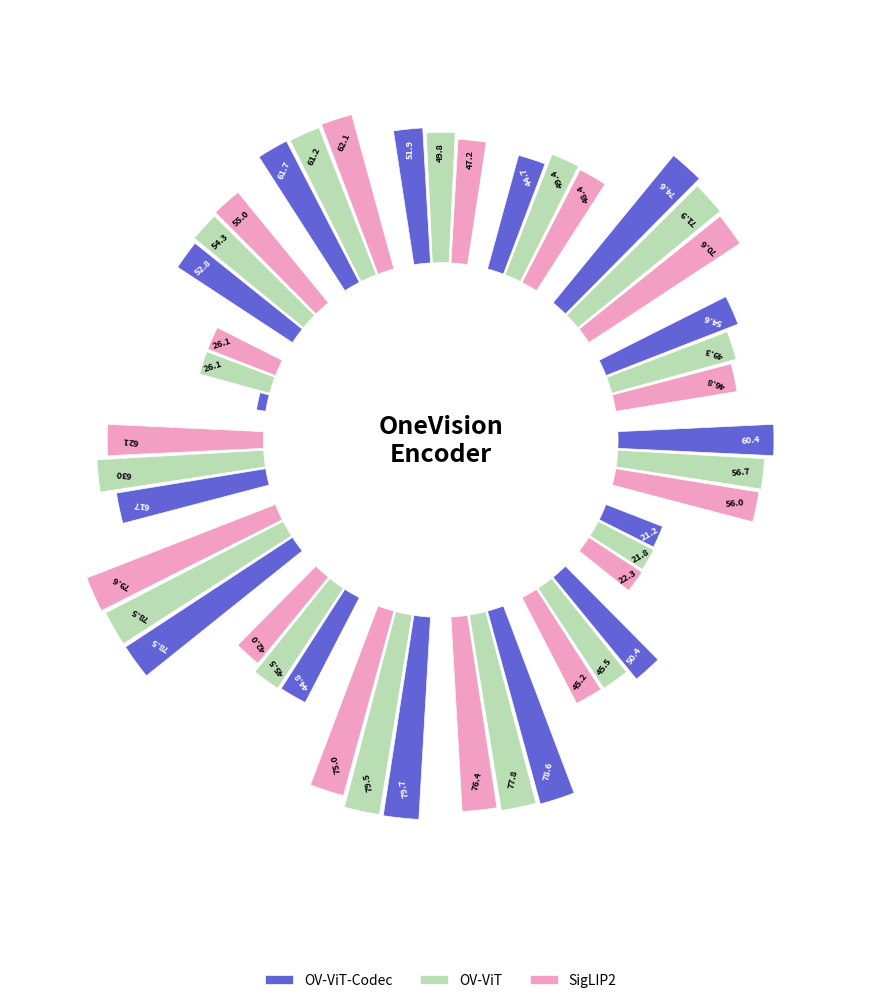

Here is the Python script that generated this plot:
import numpy as np
import matplotlib.pyplot as plt
from matplotlib.offsetbox import OffsetImage, AnnotationBbox

# ======================
# 1. 数据（Video和Image任务）
# ======================
# Video任务的benchmarks
video_benchmarks = [
    "MVBench", "MLVU-dev", "NExT-QA (MC)", "VideoMME",
    "Perception Test", "TOMATO", "LongVideoBenc-Val-Video"
]

# Image任务的benchmarks
image_benchmarks = [
    "ChartQA", "DocVQA", "InfoVQA", "MMBench-EN",
    "OCRBench", "OCRBench v2", "MMStar", "RealWorldQA"
]

# 合并所有benchmarks
benchmarks = video_benchmarks + image_benchmarks

# 每个 benchmark 对应的模型分数（使用Qwen3-4B的数据）
scores = {
    "OV-ViT-Codec": [51.9, 44.7, 74.6, 54.6, 60.4, 21.2, 50.4, 78.6, 79.7, 44.8, 78.5, 617, None, 52.8, 61.7],
    "OV-ViT": [49.8, 49.4, 71.9, 49.3, 56.7, 21.8, 45.5, 77.8, 79.5, 45.5, 78.5, 630.0, 26.1, 54.3, 61.2],
    "SigLIP2": [47.2, 48.4, 70.6, 46.8, 56.0, 22.3, 45.2, 76.4, 75.0, 42.0, 79.6, 621.0, 26.1, 55.0, 62.1],
}

# Note: OCRBench和OCRBench v2使用原始数值，其他都是百分比
# 我们需要归一化OCRBench的值以便可视化

models = list(scores.keys())
num_models = len(models)
num_bench = len(benchmarks)

# ======================
# 2. 统一配色（与fig1保持一致的风格）
# ======================
colors = {
    "OV-ViT-Codec": "#5B5BD6",   # 蓝紫 (主要方法)
    "OV-ViT": "#B7DDB0",          # 浅绿
    "SigLIP2": "#F39AC1",         # 粉色
}

# ======================
# 3. 极坐标布局
# ======================
angles = np.linspace(0, 2 * np.pi, num_bench, endpoint=False)
bar_width = 2 * np.pi / num_bench / (num_models + 1)

fig = plt.figure(figsize=(10, 10))
ax = plt.subplot(111, polar=True)

ax.set_theta_offset(np.pi / 2)
ax.set_theta_direction(-1)

# 去掉边框和网格线
ax.spines['polar'].set_visible(False)  # 去掉圆形边框
ax.grid(False)  # 去掉网格线

# 设置径向范围，从较大的值开始，缩短柱状图
radial_start = 35  # 柱状图起始位置（内圈半径）
radial_end = 75    # 柱状图结束位置（缩短长度）

# 计算所有数据的最小值和最大值，用于智能缩放
# 归一化OCRBench数据：将600-630范围映射到0-100
all_values = []
for model_name, values_list in scores.items():
    for i, v in enumerate(values_list):
        if v is not None:
            # OCRBench (index 11) 归一化
            if i == 11:
                normalized_v = (v - 500) / 2  # 500->0, 700->100
                all_values.append(normalized_v)
            else:
                all_values.append(v)

min_val = min(all_values)
max_val = max(all_values)
value_range = max_val - min_val

# 使用基线缩放：将最小值映射到30%的高度，最大值映射到100%
# 这样即使小数值也能清晰显示
baseline_ratio = 0.3  # 最小值显示为30%高度

# ======================
# 4. 画 bars（缩短后的柱状图）
# ======================
for i, model in enumerate(models):
    values_raw = scores[model]
    
    # 归一化处理
    values = []
    for j, v in enumerate(values_raw):
        if v is None:
            values.append(0)  # None值用0代替，后面不显示
        elif j == 11:  # OCRBench归一化
            values.append((v - 500) / 2)
        else:
            values.append(v)
    
    offset = (i - (num_models - 1) / 2) * bar_width
    
    # 将原始分数映射到缩短的范围，使用基线缩放
    # 公式：scaled = baseline_ratio + (value - min) / (max - min) * (1 - baseline_ratio)
    if value_range > 0:
        normalized_values = (np.array(values) - min_val) / value_range
    else:
        # 如果所有值相同，使用中间值
        normalized_values = np.ones_like(values) * 0.5
    scaled_values = (baseline_ratio + normalized_values * (1 - baseline_ratio)) * (radial_end - radial_start)

    bars = ax.bar(
        angles + offset,
        scaled_values,
        width=bar_width * 0.9,
        bottom=radial_start,  # 从radial_start开始，而不是从0
        color=colors[model],
        edgecolor="white",  # 浅色边框
        linewidth=0.5,
        alpha=0.95,
        label=model
    )

    # 数值标注（在柱状图内部顶端，沿着柱状方向）
    for j, (angle_with_offset, val_raw, scaled_val) in enumerate(zip(angles + offset, values_raw, scaled_values)):
        if val_raw is None:
            continue  # 跳过None值
            
        # 将数值放在柱状图顶端（接近radial_start + scaled_val）
        text_radius = radial_start + scaled_val * 0.85  # 在顶端85%位置
        
        # 根据模型选择文字颜色：OV-ViT-Codec用白色，其他用黑色
        if model == "OV-ViT-Codec":
            text_color = 'white'
        else:
            text_color = 'black'
        
        # 使用基础角度（不加offset）来确保同一数据集的所有数值朝向一致
        base_angle = angles[j]
        text_rotation = np.degrees(base_angle)
        
        # 调整旋转方向使文字始终可读，所有同一数据集的数值保持相同朝向
        if 90 < text_rotation < 270:
            text_rotation = text_rotation - 90  # 向内旋转
        else:
            text_rotation = text_rotation + 90  # 向外旋转
        
        # 显示原始值
        if j == 11:  # OCRBench显示原始分数
            display_val = f"{int(val_raw)}"
        elif j == 12:  # OCRBench v2
            display_val = f"{val_raw:.1f}"
        else:
            display_val = f"{val_raw:.1f}"
        
        ax.text(
            angle_with_offset,  # 位置使用带offset的角度
            text_radius,
            display_val,
            ha="center",
            va="center",
            fontsize=6.5,
            rotation=text_rotation,  # 旋转使用基础角度
            rotation_mode="anchor",
            color=text_color,
            fontweight='bold'
        )

# ======================
# 5. 配置极坐标
# ======================
ax.set_xticks([])
ax.set_yticks([])
ax.set_ylim(0, radial_end + 10)

# ======================
# 6. 中间白色圆圈 + 图片
# ======================
white_circle = plt.Circle(
    (0, 0),
    radial_start - 3,
    transform=ax.transData._b,
    color="white",
    zorder=10
)
ax.add_artist(white_circle)

try:
    img = plt.imread("intro_tem.jpg")
    # 增大zoom以让中心图片更大
    imagebox = OffsetImage(img, zoom=0.25)
    ab = AnnotationBbox(imagebox, (0, 0), frameon=False, zorder=11)
    ax.add_artist(ab)
except (FileNotFoundError, OSError):
    # 如果图片加载失败，显示备用文本
    ax.text(
        0, 0,
        "OneVision\nEncoder",
        ha="center",
        va="center",
        fontsize=18,
        fontweight="bold",
        zorder=11
    )

# 数据集标签已注释掉，用户将在PPT中手动添加
# (与fig1保持一致，方便PPT集成)

# ======================
# 7. 图例（排成一行）
# ======================
ax.legend(
    loc="lower center",
    bbox_to_anchor=(0.5, -0.15),
    ncol=3,  # 3个模型排成一行
    frameon=False
)

plt.tight_layout()
plt.savefig("fig2.png", dpi=300, bbox_inches="tight")
plt.show()
